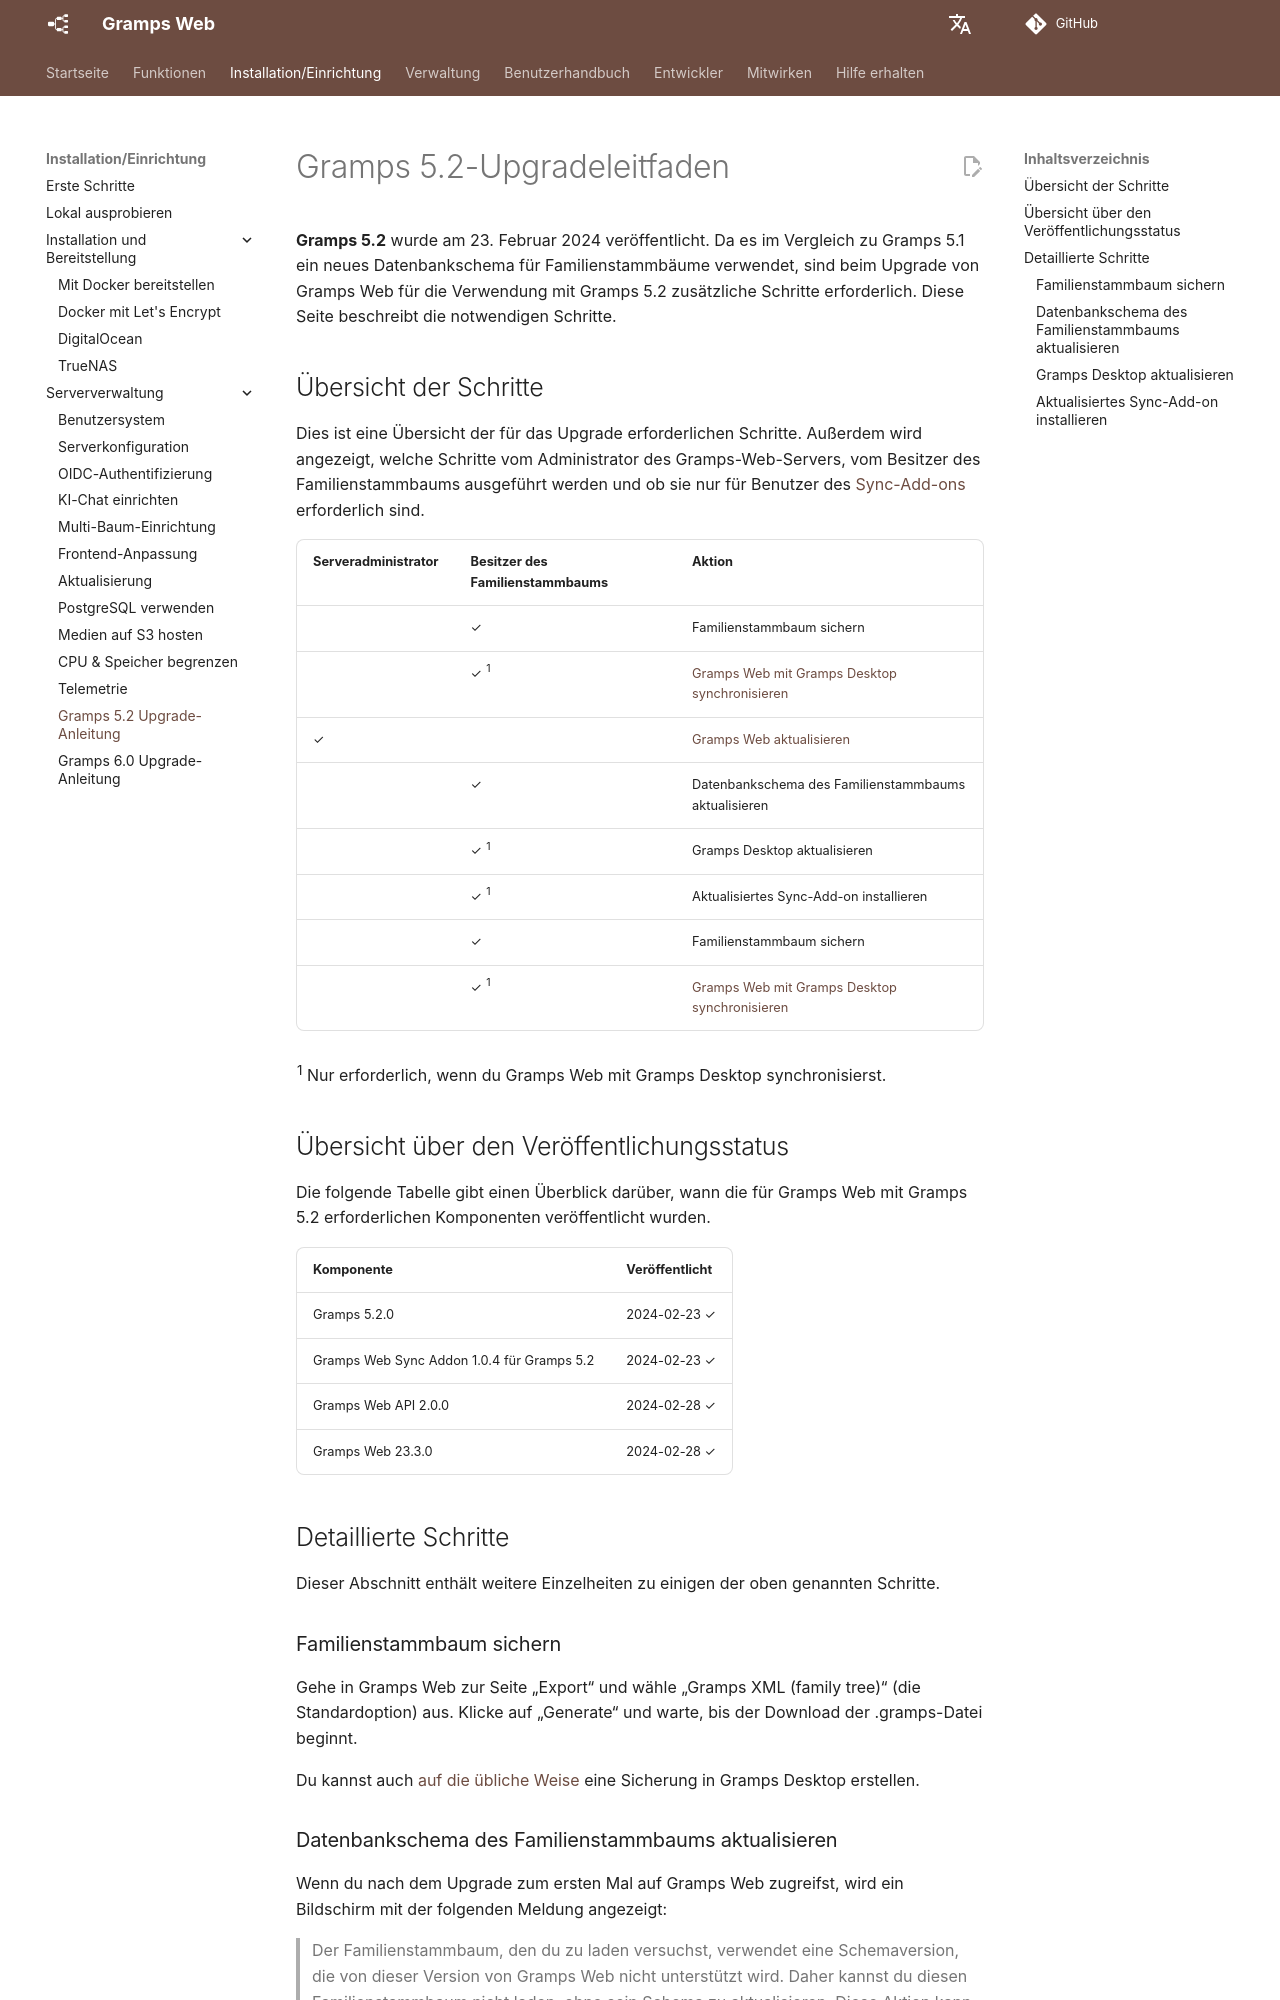

repository: gramps-project/gramps-web-docs · page: de/install_setup/v2/index.html · generator: mkdocs

# Gramps 5.2-Upgradeleitfaden

**Gramps 5.2** wurde am 23. Februar 2024 veröffentlicht. Da es im Vergleich zu Gramps 5.1 ein neues Datenbankschema für Familienstammbäume verwendet, sind beim Upgrade von Gramps Web für die Verwendung mit Gramps 5.2 zusätzliche Schritte erforderlich. Diese Seite beschreibt die notwendigen Schritte.


## Übersicht der Schritte


Dies ist eine Übersicht der für das Upgrade erforderlichen Schritte. 
Außerdem wird angezeigt, welche Schritte vom Administrator des Gramps-Web-Servers, vom Besitzer des Familienstammbaums ausgeführt werden und ob sie nur für Benutzer des [Sync-Add-ons](../administration/sync.md) erforderlich sind.

Serveradministrator | Besitzer des Familienstammbaums  | Aktion
----|----|----
&nbsp; | ✓ | Familienstammbaum sichern
&nbsp; | ✓ <sup>1</sup> |  [Gramps Web mit Gramps Desktop synchronisieren](../administration/sync.md)
✓ |  | [Gramps Web aktualisieren](update.md)
&nbsp; | ✓ | Datenbankschema des Familienstammbaums aktualisieren
&nbsp; | ✓ <sup>1</sup> | Gramps Desktop aktualisieren
&nbsp; | ✓ <sup>1</sup> | Aktualisiertes Sync-Add-on installieren
&nbsp; | ✓ | Familienstammbaum sichern
&nbsp; | ✓ <sup>1</sup> | [Gramps Web mit Gramps Desktop synchronisieren](../administration/sync.md)


<sup>1</sup> Nur erforderlich, wenn du Gramps Web mit Gramps Desktop synchronisierst.

## Übersicht über den Veröffentlichungsstatus

Die folgende Tabelle gibt einen Überblick darüber, wann die für Gramps Web mit Gramps 5.2 erforderlichen Komponenten veröffentlicht wurden.

Komponente | Veröffentlicht
---|---
Gramps 5.2.0 | 2024-02-23 ✓
Gramps Web Sync Addon 1.0.4 für Gramps 5.2 | 2024-02-23 ✓
Gramps Web API 2.0.0 | 2024-02-28 ✓
Gramps Web 23.3.0 | 2024-02-28 ✓

## Detaillierte Schritte

Dieser Abschnitt enthält weitere Einzelheiten zu einigen der oben genannten Schritte.

### Familienstammbaum sichern

Gehe in Gramps Web zur Seite „Export“ und wähle „Gramps XML (family tree)“ (die Standardoption) aus. Klicke auf „Generate“ und warte, bis der Download der .gramps-Datei beginnt.

Du kannst auch [auf die übliche Weise](https://www.gramps-project.org/wiki/index.php/How_to_make_a_backup) eine Sicherung in Gramps Desktop erstellen.
